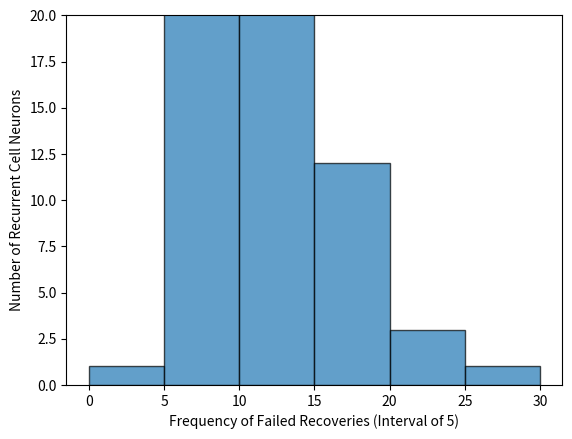

Python code for this plot:
import matplotlib.pyplot as plt

# Define your data
data = [
    (0, 0), (1, 0), (2, 0), (3, 0), (4, 1), (5, 6), (6, 7), (7, 10), (8, 10),
    (9, 12), (10, 15), (11, 14), (12, 12), (13, 18), (14, 7), (15, 5),
    (16, 3), (17, 1), (18, 3), (19, 0), (20, 0), (21, 0), (22, 1), (23, 1),
    (24, 1), (25, 0), (26, 0), (27, 1), (28, 0)
]

# Separate the data into values and frequencies
values, frequencies = zip(*data)

# Create a histogram with intervals every 5
bin_width = 5
bins = range(0, max(values) + bin_width, bin_width)
plt.hist(values, bins=bins, weights=frequencies, edgecolor='black', alpha=0.7)

# Set labels and title
plt.xlabel('Frequency of Failed Recoveries (Interval of 5)')
plt.ylabel('Number of Recurrent Cell Neurons')
plt.ylim([0, 20])

# Show the histogram
plt.show()

print('hi')
